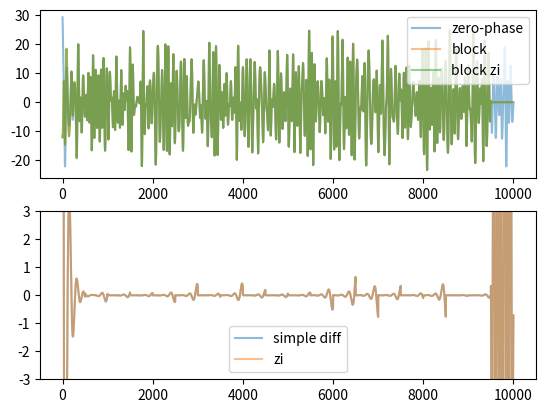

Write Python code to recreate this figure.

import numpy as np
import matplotlib.pyplot as plt
from scipy import signal
from numpy.typing import NDArray


def butter_bandpass(lowcut, highcut, fs, order=5):
    nyq = 0.5 * fs
    low = lowcut / nyq
    high = highcut / nyq
    b, a = signal.butter(order, [low, high], btype='band')
    return b, a


def filter_zero_phase(
        data: NDArray, filter_a: NDArray, filter_b: NDArray,
        block: int, converge: int, use_init_zi: bool) -> NDArray:
    # data is already one side filtered
    length = len(data)
    n_block = (length - converge) // block
    result = []
    # init zi
    if use_init_zi:
        zi = signal.lfilter_zi(filter_b, filter_a)
    else:
        zi = None
    # main
    for i in range(n_block):
        block_data = data[i*block:(i+1)*block + converge]
        inv_block_data = block_data.copy()[::-1]
        use_zi = zi if zi is None else zi * 1  # inv_block_data[0]
        zero_phased = signal.lfilter(filter_b, filter_a, inv_block_data, zi=use_zi)
        zero_phased = zero_phased[::-1] if use_zi is None else zero_phased[0][::-1]
        result.append(zero_phased[:block])
    result_array = np.concatenate(result)
    if (result_size := len(result_array)) < length:
        result_array = np.r_[result_array, [0.] * (length - result_size)]
    elif result_size > length:
        result_array = result_array[:length]
    return result_array


def main():
    np.random.seed(1)
    raw_data = 100 * (2 * np.random.random(10_000) - 1.)

    fs = 500.
    low_f = 3
    high_f = 10
    filter_b, filter_a = butter_bandpass(low_f, high_f, fs, order=3)

    block = 500
    converge = 250

    # filter
    one_side_filtered = signal.lfilter(filter_b, filter_a, raw_data)
    zero_phase_filtered = signal.filtfilt(filter_b, filter_a, raw_data)
    block_zero_phase = filter_zero_phase(
        one_side_filtered, filter_a, filter_b, block, converge, use_init_zi=False)
    block_zero_phase_with_zi = filter_zero_phase(
        one_side_filtered, filter_a, filter_b, block, converge, use_init_zi=True)
    diff = zero_phase_filtered - block_zero_phase
    diff_with_zi = zero_phase_filtered - block_zero_phase_with_zi

    plt.subplot(211)
    # plt.plot(one_side_filtered, label='one side', alpha=0.5, c='C3')
    plt.plot(zero_phase_filtered, label='zero-phase', alpha=0.5, c='C0')
    plt.plot(block_zero_phase, label='block', alpha=0.5, c='C1')
    plt.plot(block_zero_phase_with_zi, label='block zi', alpha=0.5, c='C2')
    plt.legend()

    plt.subplot(212)
    plt.plot(diff, label='simple diff', alpha=0.5, c='C0')
    plt.plot(diff_with_zi, label='zi', alpha=0.5, c='C1')
    plt.legend()
    plt.ylim((-3, 3))
    plt.show()


if __name__ == '__main__':
    main()
